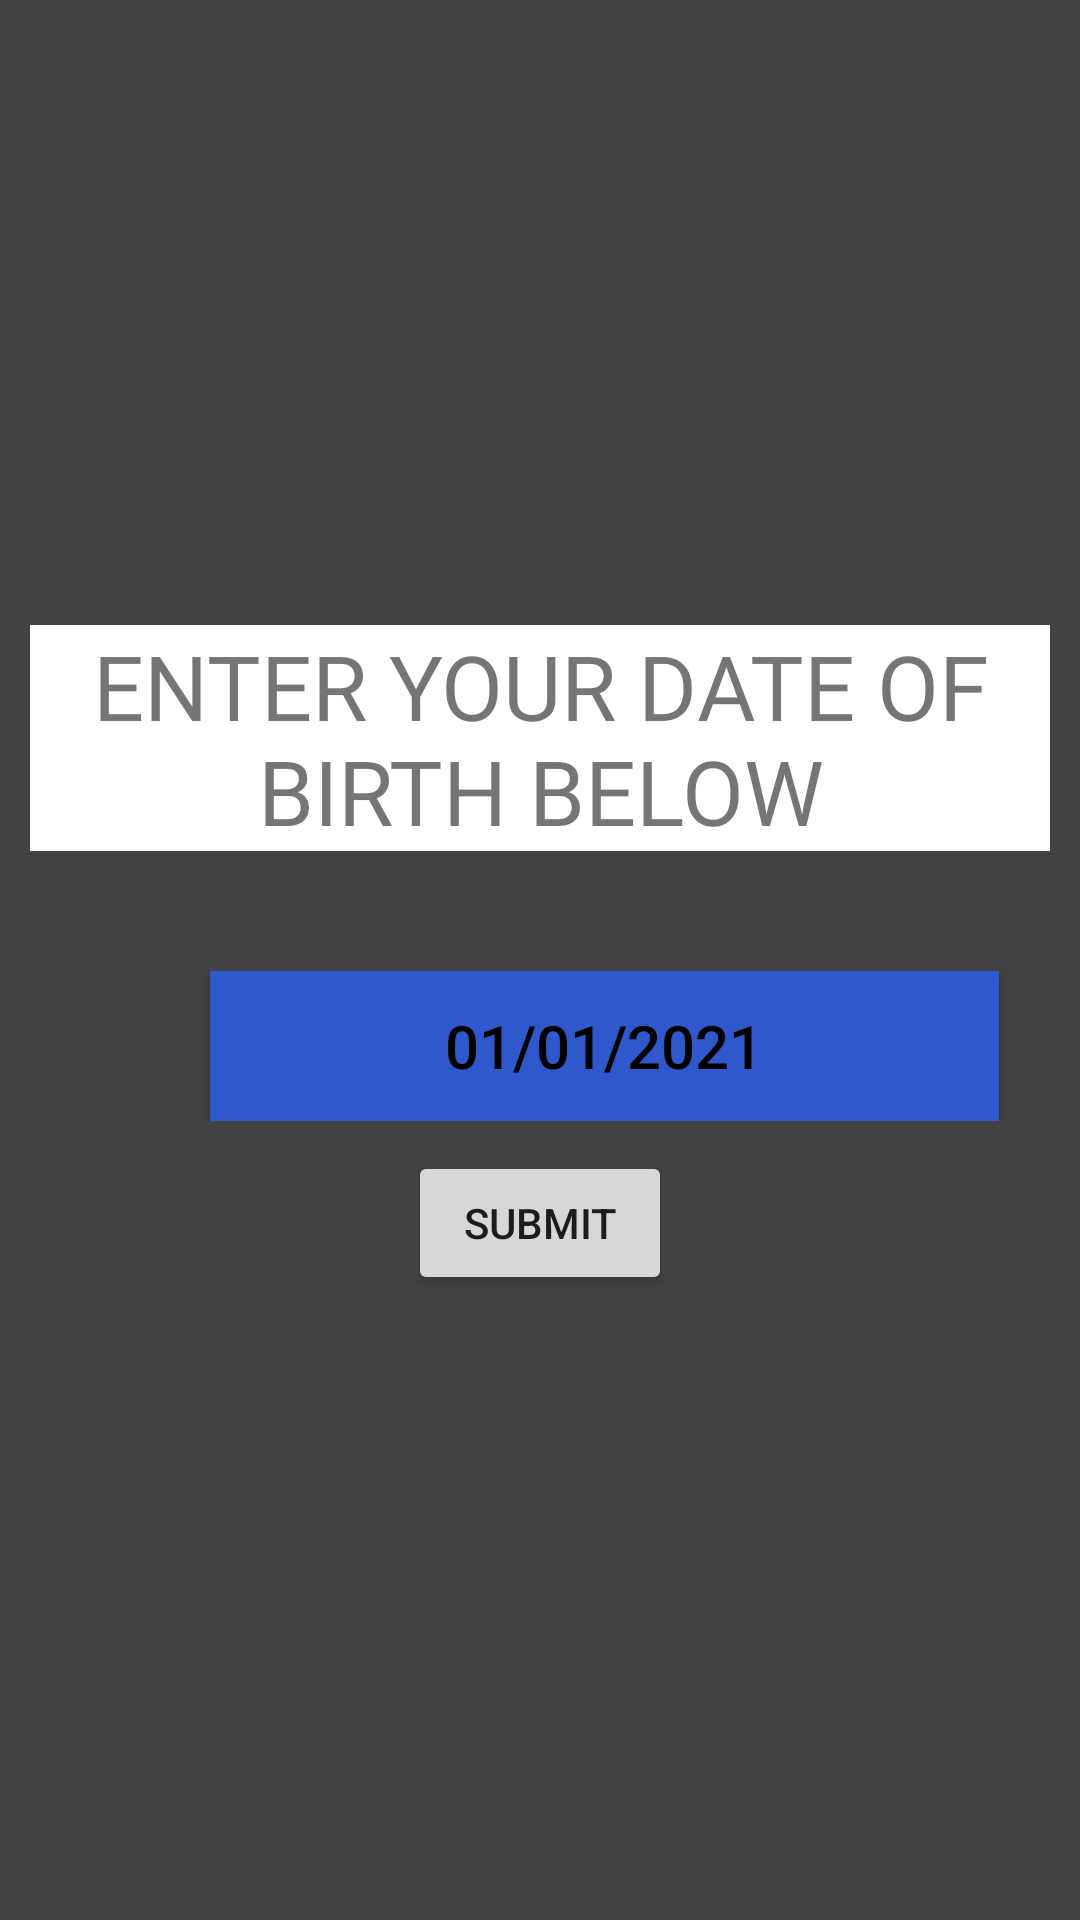

Produce the Android XML layout that renders to this screen, including the resource entries it uses.
<!-- AndroidManifest.xml: application theme Theme.Quizappppppppppppp -->
<!-- res/layout/calculator.xml -->
<?xml version="1.0" encoding="utf-8"?>
<LinearLayout
    xmlns:android="http://schemas.android.com/apk/res/android"
    xmlns:tools="http://schemas.android.com/tools"
    android:layout_width="match_parent"
    android:layout_height="match_parent"
    android:gravity="center"
    android:orientation="vertical"
    android:padding="10dp"
    android:background="@color/cardview_dark_background"
    tools:context=".calculator">

    <TextView
        android:layout_width="wrap_content"
        android:layout_height="wrap_content"
        android:text="ENTER YOUR DATE OF BIRTH BELOW"
        android:textSize="30dp"
        android:gravity="center_horizontal"
        android:fontFamily="@font/oswald_medium"
        android:background="@color/cardview_dark_background"
        android:backgroundTint="@color/design_default_color_on_primary"
        android:includeFontPadding="true"
        android:fadingEdge="horizontal"
        ></TextView>
    <LinearLayout
        android:layout_width="match_parent"
        android:layout_height="20dp"
        android:layout_marginBottom="20dp" ></LinearLayout>

    
    <LinearLayout
        android:layout_width="match_parent"
        android:layout_height="wrap_content">

        
        <Button
            android:id="@+id/bt_birth"
            android:layout_width="263dp"
            android:layout_height="50dp"
            android:layout_marginLeft="60dp"
            android:background="@color/dak1"
            android:drawableRight="@drawable/ic_faceline"
            android:text="01/01/2021"
            android:backgroundTint="@color/bl"
            android:textColor="@color/black"
            android:textSize="20sp" />

        


        
        <Button
            android:id="@+id/bt_today"
            android:layout_width="145dp"
            android:layout_height="50dp"
            android:background="@android:color/transparent"
            android:drawableRight="@drawable/ic_faceline"
            android:textColor="@color/black"
            android:textSize="0sp" />

    </LinearLayout>
    
    <Button
        android:id="@+id/btn_calculate"
        android:layout_width="wrap_content"
        android:layout_height="wrap_content"
        android:layout_marginTop="10dp"
        android:text="SUBMIT" />

    


    


</LinearLayout>
<!-- resources referenced by this layout -->
<resources>
  <color name="bl">#2F58CD</color>
  <color name="black">#FF000000</color>
  <color name="dak1">#2f333f</color>
  <style name="Theme.Quizappppppppppppp" parent="Theme.MaterialComponents.DayNight.NoActionBar.Bridge">
          
          <item name="colorPrimary">@color/purple_500</item>
          <item name="colorPrimaryVariant">@color/purple_700</item>
          <item name="colorOnPrimary">@color/white</item>
          
          <item name="colorSecondary">@color/teal_200</item>
          <item name="colorSecondaryVariant">@color/teal_700</item>
          <item name="colorOnSecondary">@color/black</item>
          
          <item name="android:statusBarColor">?attr/colorPrimaryVariant</item>
          
      </style>
  <color name="purple_500">#FF6200EE</color>
  <color name="purple_700">#FF3700B3</color>
  <color name="white">#FFFFFFFF</color>
  <color name="teal_200">#FF03DAC5</color>
  <color name="teal_700">#009688</color>
</resources>
